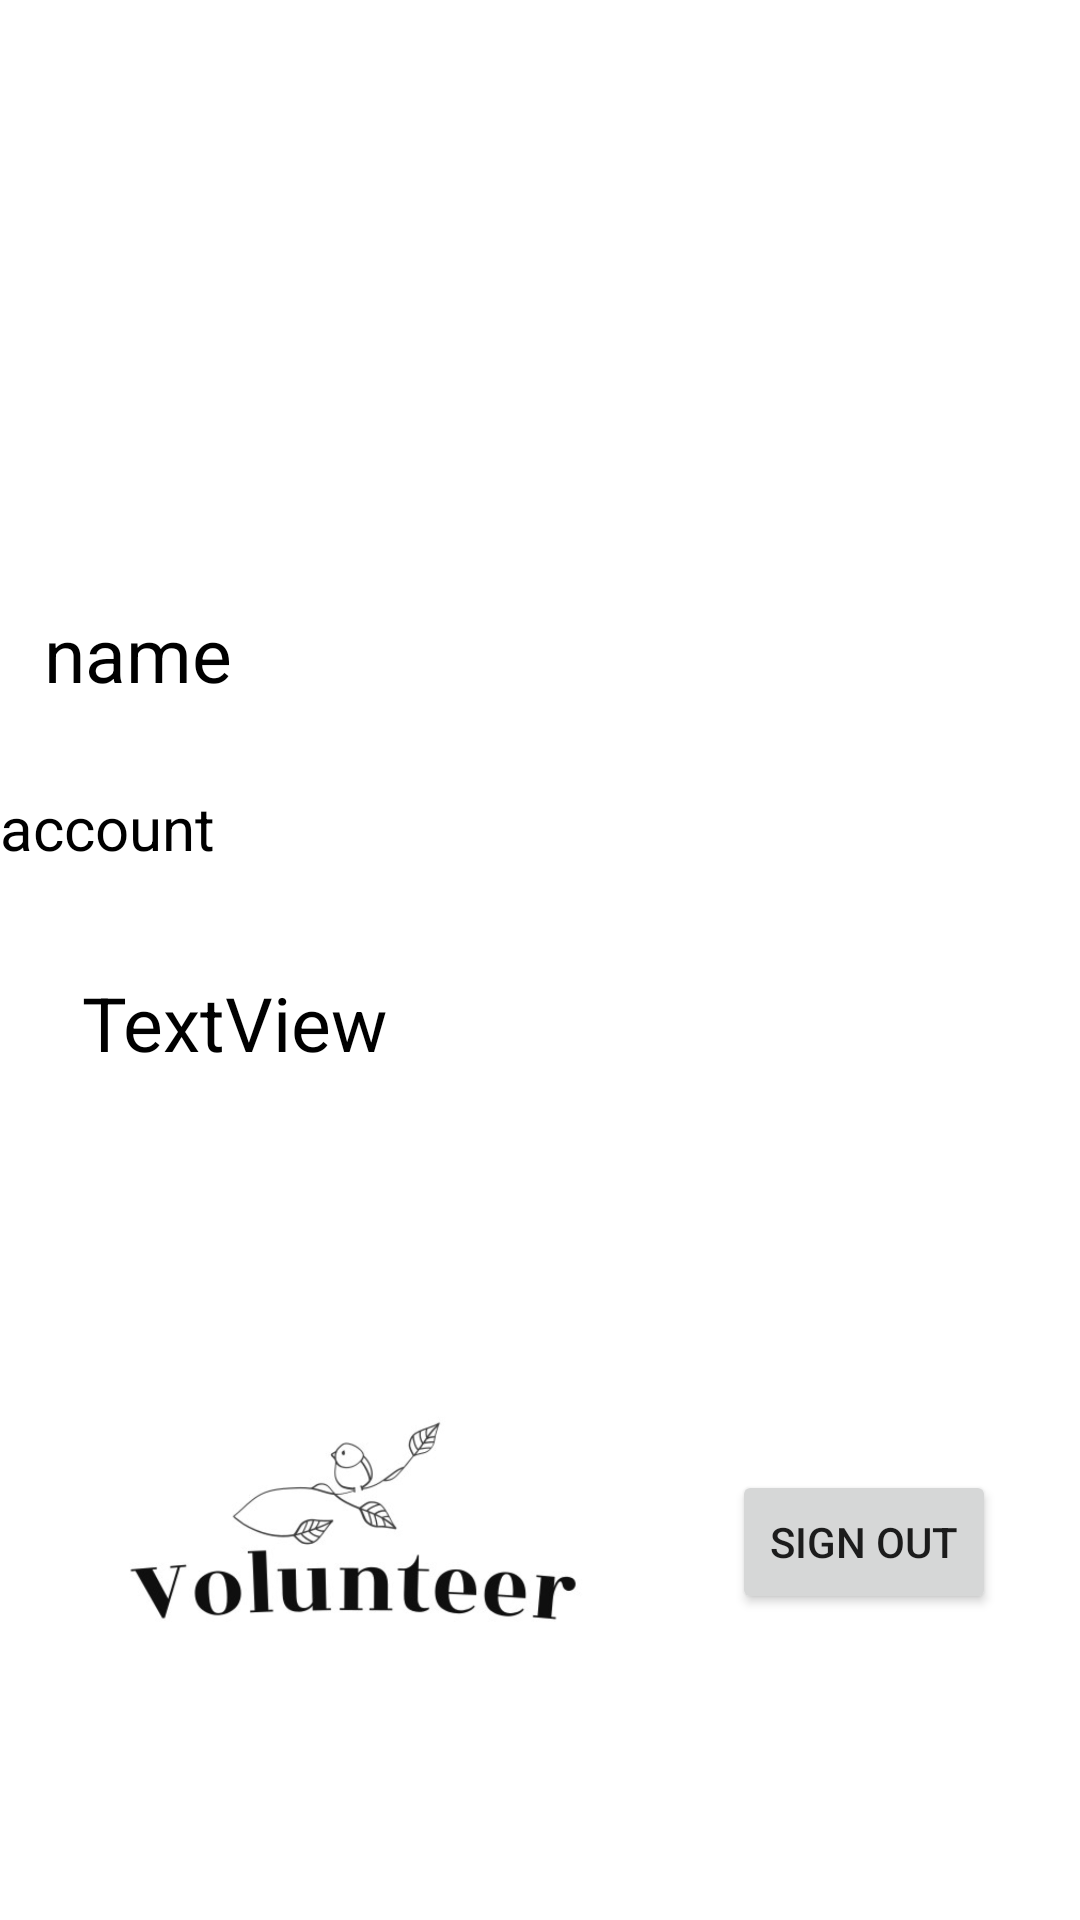

The Android layout XML behind this screen, and the referenced resources:
<!-- AndroidManifest.xml: application theme Theme.UserMang2023 -->
<!-- res/layout/fragment_profile.xml -->
<?xml version="1.0" encoding="utf-8"?>
<RelativeLayout xmlns:android="http://schemas.android.com/apk/res/android"
    xmlns:tools="http://schemas.android.com/tools"
    android:layout_width="match_parent"
    android:layout_height="match_parent"
    xmlns:app="http://schemas.android.com/apk/res-auto"
    tools:context=".ProfileFragment">

   <androidx.constraintlayout.widget.ConstraintLayout
       android:layout_width="match_parent"
       android:layout_height="match_parent">

      <TextView
          android:id="@+id/country"
          android:layout_width="159dp"
          android:layout_height="31dp"
          android:text="TextView"
          android:textColor="@color/black"
          android:textSize="25dp"
          app:layout_constraintBottom_toBottomOf="parent"
          app:layout_constraintEnd_toEndOf="parent"
          app:layout_constraintHorizontal_bias="0.136"
          app:layout_constraintStart_toStartOf="parent"
          app:layout_constraintTop_toTopOf="parent"
          app:layout_constraintVertical_bias="0.532" />

      <TextView
          android:id="@+id/naemprofile"
          android:layout_width="254dp"
          android:layout_height="71dp"
          android:text="name"
          android:textColor="@color/black"
          android:textSize="25dp"
          app:layout_constraintBottom_toBottomOf="parent"
          app:layout_constraintEnd_toEndOf="parent"
          app:layout_constraintHorizontal_bias="0.139"
          app:layout_constraintStart_toStartOf="parent"
          app:layout_constraintTop_toTopOf="parent"
          app:layout_constraintVertical_bias="0.353" />

      <TextView
          android:id="@+id/accountprofile"
          android:layout_width="364dp"
          android:layout_height="66dp"
          android:text="account"
          android:textColor="@color/black"
          android:textSize="20dp"
          app:layout_constraintBottom_toBottomOf="parent"
          app:layout_constraintEnd_toEndOf="parent"
          app:layout_constraintHorizontal_bias="0.139"
          app:layout_constraintStart_toStartOf="parent"
          app:layout_constraintTop_toTopOf="parent"
          app:layout_constraintVertical_bias="0.457" />

      <ImageView
          android:id="@+id/imageView"
          android:layout_width="match_parent"
          android:layout_height="0dp"
          android:layout_marginTop="16dp"
          android:layout_marginBottom="371dp"
          android:src="@drawable/common_google_signin_btn_text_dark_normal_background"
          app:layout_constraintBottom_toTopOf="@+id/signout"
          app:layout_constraintEnd_toEndOf="parent"
          app:layout_constraintStart_toStartOf="parent"
          app:layout_constraintTop_toTopOf="parent" />

      <Button
          android:id="@+id/signout"
          android:layout_width="wrap_content"
          android:layout_height="wrap_content"
          android:layout_marginEnd="28dp"
          android:layout_marginBottom="102dp"
          android:text="Sign out"
          app:layout_constraintBottom_toBottomOf="parent"
          app:layout_constraintEnd_toEndOf="parent"
          app:layout_constraintTop_toBottomOf="@+id/imageView" />

      <ImageView
          android:id="@+id/imageView9"
          android:layout_width="204dp"
          android:layout_height="173dp"
          android:layout_marginStart="16dp"
          android:layout_marginBottom="48dp"
          android:src="@drawable/screen_shot_2023_06_08_at_11_30_01"
          app:layout_constraintBottom_toBottomOf="parent"
          app:layout_constraintStart_toStartOf="parent" />
   </androidx.constraintlayout.widget.ConstraintLayout>

</RelativeLayout>
<!-- resources referenced by this layout -->
<resources>
  <!-- drawable screen_shot_2023_06_08_at_11_30_01: png bitmap (drawable, 150333 bytes) -->
  <style name="Theme.UserMang2023" parent="Theme.MaterialComponents.DayNight.DarkActionBar">
          
          <item name="colorPrimary">@color/purple_500</item>
          <item name="colorPrimaryVariant">@color/purple_700</item>
          <item name="colorOnPrimary">@color/white</item>
          
          <item name="colorSecondary">@color/teal_200</item>
          <item name="colorSecondaryVariant">@color/teal_700</item>
          <item name="colorOnSecondary">@color/black</item>
          
          <item name="android:statusBarColor">?attr/colorPrimaryVariant</item>
          
      </style>
  <!-- not gathered from this repository: default colours our renderer supplied (Android Studio template values) -->
  <color name="purple_500">#FF6200EE</color>
  <color name="purple_700">#FF3700B3</color>
  <color name="teal_200">#FF03DAC5</color>
  <color name="teal_700">#FF018786</color>
  <color name="black">#FF000000</color>
  <color name="white">#FFFFFFFF</color>
</resources>
